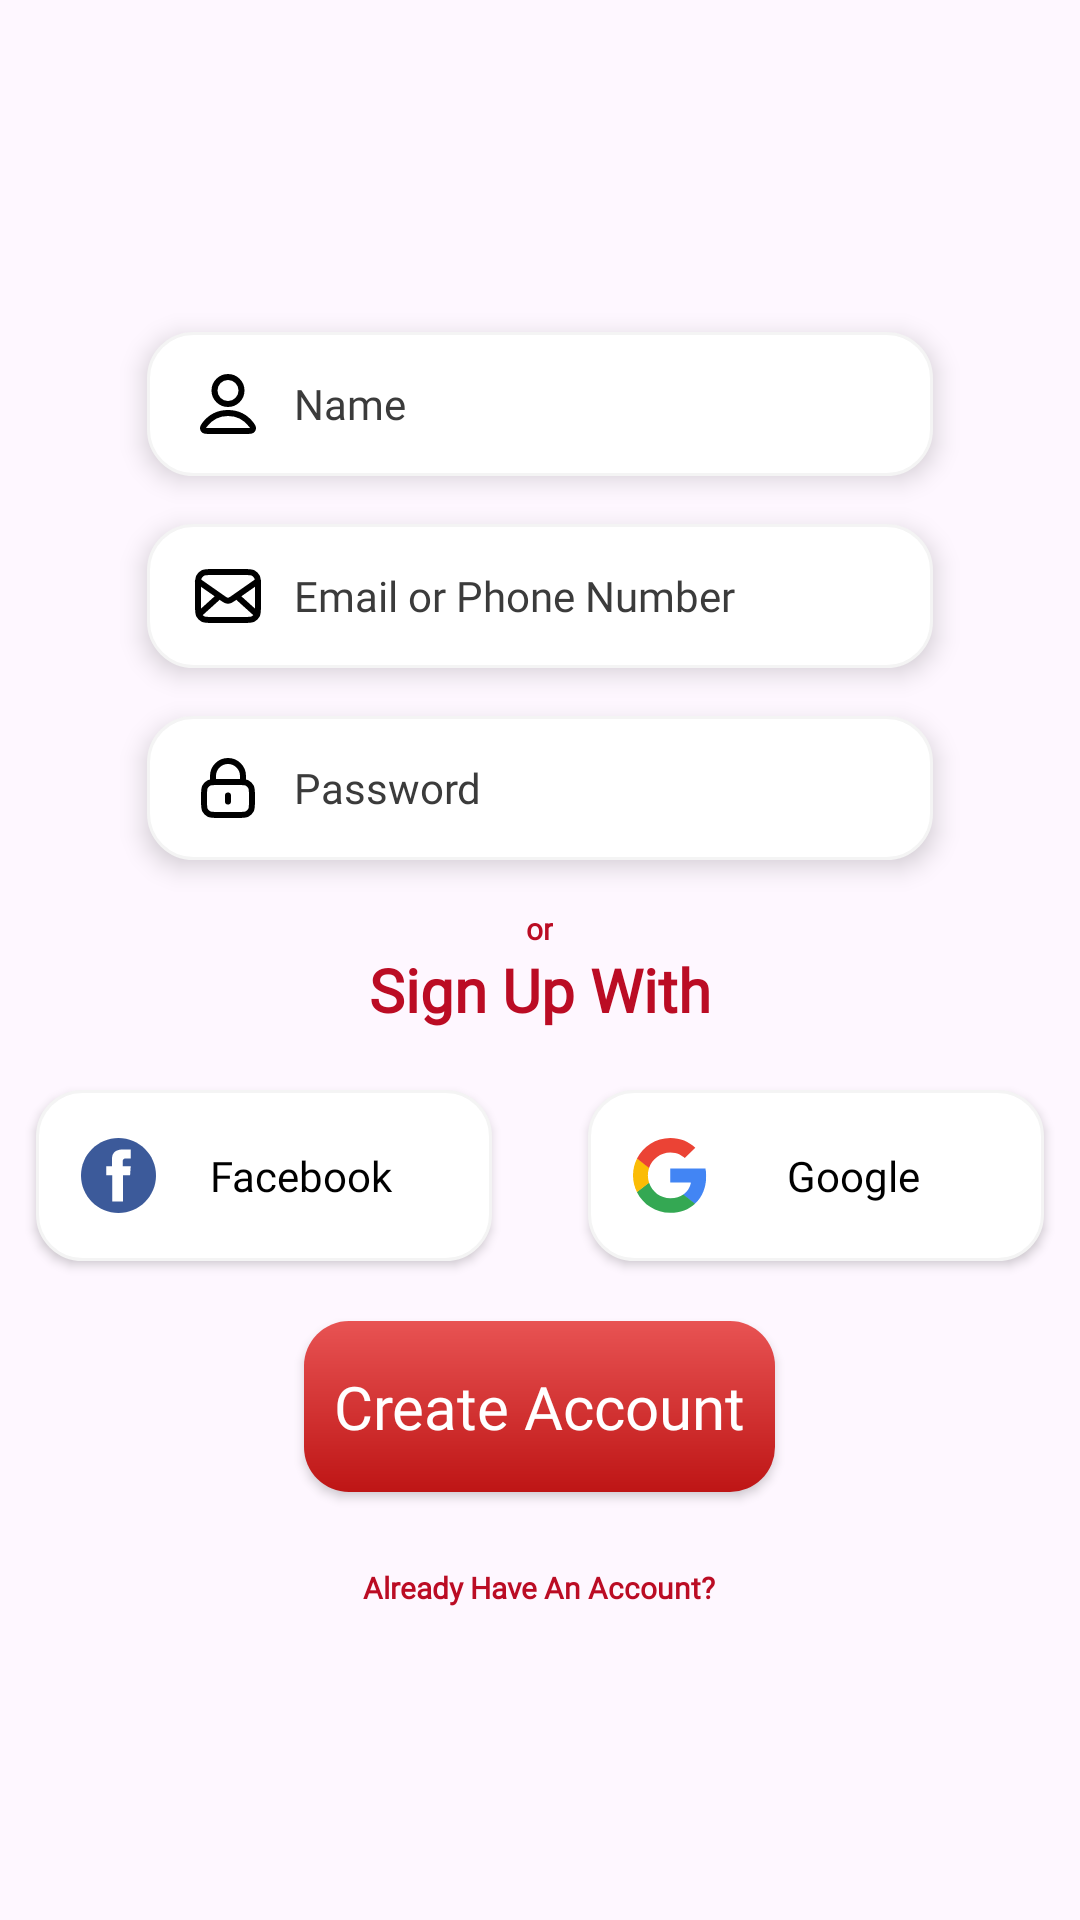

Android layout source for this screen:
<!-- AndroidManifest.xml: application theme Theme.Foodys -->
<!-- res/layout/activity_register.xml -->
<?xml version="1.0" encoding="utf-8"?>
<androidx.constraintlayout.widget.ConstraintLayout xmlns:android="http://schemas.android.com/apk/res/android"
    xmlns:app="http://schemas.android.com/apk/res-auto"
    xmlns:tools="http://schemas.android.com/tools"
    android:id="@+id/main"
    android:layout_width="match_parent"
    android:layout_height="match_parent"
    tools:context=".ui.auth.RegisterActivity">

    <androidx.constraintlayout.widget.ConstraintLayout
        android:layout_width="match_parent"
        android:layout_height="wrap_content"
        app:layout_constraintBottom_toBottomOf="parent"
        app:layout_constraintTop_toTopOf="parent">

        <ScrollView
            android:layout_width="match_parent"
            android:layout_height="match_parent"
            app:layout_constraintBottom_toBottomOf="parent"
            app:layout_constraintEnd_toEndOf="parent"
            app:layout_constraintStart_toStartOf="parent"
            app:layout_constraintTop_toTopOf="parent">

            <LinearLayout
                android:id="@+id/main_layout"
                android:layout_width="match_parent"
                android:layout_height="wrap_content"
                android:gravity="center"
                android:orientation="vertical">

                <FrameLayout
                    android:id="@+id/containerFragment"
                    android:layout_width="wrap_content"
                    android:layout_height="wrap_content" />

                <EditText
                    android:id="@+id/name"
                    android:layout_width="262dp"
                    android:layout_height="48dp"
                    android:layout_marginTop="40dp"
                    android:autofillHints="name"
                    android:background="@drawable/white_rounded"
                    android:drawableStart="@drawable/ic_person"
                    android:drawablePadding="10dp"
                    android:elevation="5dp"
                    android:ems="10"
                    android:fontFamily="@font/lato"
                    android:hint="@string/name"
                    android:inputType="textPersonName"
                    android:paddingStart="15dp"
                    android:paddingEnd="15dp"
                    android:selectAllOnFocus="true"
                    android:shadowColor="@color/white_stroke"
                    android:textColor="@color/normal_text_color"
                    android:textColorHint="@color/edit_text_color"
                    android:textSize="14sp" />

                <EditText
                    android:id="@+id/username"
                    android:layout_width="262dp"
                    android:layout_height="48dp"
                    android:layout_marginTop="16dp"
                    android:autoLink="phone|email"
                    android:autofillHints="emailAddress"
                    android:background="@drawable/white_rounded"
                    android:drawableStart="@drawable/ic_email"
                    android:drawablePadding="10dp"
                    android:elevation="5dp"
                    android:ems="10"
                    android:fontFamily="@font/lato"
                    android:hint="@string/prompt_email"
                    android:inputType="textEmailAddress"
                    android:paddingStart="15dp"
                    android:paddingEnd="15dp"
                    android:selectAllOnFocus="true"
                    android:shadowColor="@color/white_stroke"
                    android:textColor="@color/normal_text_color"
                    android:textColorHint="@color/edit_text_color"
                    android:textSize="14sp" />

                <EditText
                    android:id="@+id/password"
                    android:layout_width="262dp"
                    android:layout_height="48dp"
                    android:layout_marginTop="16dp"
                    android:autofillHints="password"
                    android:background="@drawable/white_rounded"
                    android:drawableStart="@drawable/ic_password_1"
                    android:drawablePadding="10dp"
                    android:elevation="5dp"
                    android:ems="10"
                    android:fontFamily="@font/lato"
                    android:hint="@string/prompt_password"
                    android:imeOptions="actionDone"
                    android:inputType="textPassword"
                    android:paddingStart="15dp"
                    android:paddingEnd="15dp"
                    android:selectAllOnFocus="true"
                    android:shadowColor="@color/white_stroke"
                    android:textColor="@color/normal_text_color"
                    android:textColorHint="@color/edit_text_color"
                    android:textSize="14sp" />

                <TextView
                    android:layout_width="wrap_content"
                    android:layout_height="wrap_content"
                    android:layout_marginTop="16dp"
                    android:fontFamily="@font/yeon_sung"
                    android:text="@string/or"
                    android:textAlignment="center"
                    android:textColor="@color/normal_text_color"
                    android:textSize="10sp"
                    android:textStyle="bold"
                    tools:ignore="SmallSp" />

                <TextView
                    android:layout_width="wrap_content"
                    android:layout_height="wrap_content"
                    android:fontFamily="@font/yeon_sung"
                    android:text="@string/sign_up_with"
                    android:textAlignment="center"
                    android:textColor="@color/normal_text_color"
                    android:textSize="20sp"
                    android:textStyle="bold" />

                <LinearLayout
                    android:layout_width="match_parent"
                    android:layout_height="wrap_content"
                    android:gravity="center"
                    android:orientation="horizontal">

                    <androidx.appcompat.widget.AppCompatButton
                        android:id="@+id/facebookButton"
                        android:layout_width="152dp"
                        android:layout_height="57dp"
                        android:layout_marginLeft="16dp"
                        android:layout_marginTop="20dp"
                        android:layout_marginRight="16dp"
                        android:layout_marginBottom="20dp"
                        android:background="@drawable/white_rounded"
                        android:drawableStart="@drawable/ic_facebook"
                        android:fontFamily="@font/lato"
                        android:paddingStart="15dp"
                        android:paddingEnd="15dp"
                        android:shadowColor="@color/white_stroke"
                        android:text="Facebook"
                        android:textAllCaps="false"
                        android:textColor="@color/black"
                        android:textSize="14sp"
                        tools:ignore="HardcodedText" />

                    <androidx.appcompat.widget.AppCompatButton
                        android:id="@+id/googleButton"
                        android:layout_width="152dp"
                        android:layout_height="57dp"
                        android:layout_marginLeft="16dp"
                        android:layout_marginTop="20dp"
                        android:layout_marginRight="16dp"
                        android:layout_marginBottom="20dp"
                        android:background="@drawable/white_rounded"
                        android:drawableStart="@drawable/ic_google"
                        android:fontFamily="@font/lato"
                        android:paddingStart="15dp"
                        android:paddingEnd="15dp"
                        android:shadowColor="@color/white_stroke"
                        android:text="Google"
                        android:textAllCaps="false"
                        android:textColor="@color/black"
                        android:textSize="14sp"
                        tools:ignore="HardcodedText" />
                </LinearLayout>

                <androidx.appcompat.widget.AppCompatButton
                    android:id="@+id/createAccount"
                    android:layout_width="157dp"
                    android:layout_height="57dp"
                    android:background="@drawable/red_button_gradient"
                    android:fontFamily="@font/yeon_sung"
                    android:shadowColor="@color/white_stroke"
                    android:text="@string/create_account"
                    android:textAllCaps="false"
                    android:textColor="@color/white"
                    android:textSize="20sp"
                    tools:ignore="TextSizeCheck" />

                <ProgressBar
                    android:id="@+id/progressBar"
                    android:layout_width="wrap_content"
                    android:layout_height="wrap_content"
                    android:indeterminateTint="@color/white"
                    android:visibility="gone" />

                <androidx.appcompat.widget.AppCompatButton
                    android:id="@+id/alreadyHaveAccountButton"
                    android:layout_width="wrap_content"
                    android:layout_height="wrap_content"
                    android:layout_marginTop="8dp"
                    android:layout_marginBottom="16dp"
                    android:background="@null"
                    android:fontFamily="@font/lato"
                    android:text="@string/already_have_an_account"
                    android:textAllCaps="false"
                    android:textColor="@color/normal_text_color"
                    android:textSize="10sp"
                    android:textStyle="bold"
                    tools:ignore="SmallSp" />
            </LinearLayout>
        </ScrollView>
    </androidx.constraintlayout.widget.ConstraintLayout>
</androidx.constraintlayout.widget.ConstraintLayout>
<!-- resources referenced by this layout -->
<resources>
  <color name="black">#FF000000</color>
  <color name="edit_text_color">#3B3B3B</color>
  <color name="normal_text_color">#BB0C24</color>
  <color name="white">#FFFFFFFF</color>
  <color name="white_stroke">#F4F4F4</color>
  <!-- drawable ic_facebook (drawable) -->
  <vector xmlns:android="http://schemas.android.com/apk/res/android"
      android:width="25dp"
      android:height="25dp"
      android:viewportWidth="25"
      android:viewportHeight="25">
      <group>
          <clip-path android:pathData="M0,0h25v25h-25z" />
          <path
              android:pathData="M12.5,25C19.404,25 25,19.404 25,12.5C25,5.596 19.404,0 12.5,0C5.596,0 0,5.596 0,12.5C0,19.404 5.596,25 12.5,25Z"
              android:fillColor="#3C5A9A" />
          <path
              android:pathData="M16.564,3.837H13.795C12.152,3.837 10.324,4.528 10.324,6.91C10.332,7.74 10.324,8.535 10.324,9.429H8.423V12.455H10.383V21.163H13.984V12.397H16.361L16.577,9.421H13.922C13.922,9.421 13.928,8.097 13.922,7.713C13.922,6.771 14.902,6.825 14.961,6.825C15.427,6.825 16.333,6.827 16.566,6.825V3.837H16.564Z"
              android:fillColor="#ffffff" />
      </group>
  </vector>
  <!-- drawable ic_password_1 (drawable) -->
  <vector xmlns:android="http://schemas.android.com/apk/res/android"
      android:width="24dp"
      android:height="24dp"
      android:viewportWidth="24"
      android:viewportHeight="24">
      <path
          android:pathData="M17,10V8C17,5.239 14.761,3 12,3C9.239,3 7,5.239 7,8V10M12,14.5V16.5M8.8,21H15.2C16.88,21 17.72,21 18.362,20.673C18.927,20.385 19.385,19.927 19.673,19.362C20,18.72 20,17.88 20,16.2V14.8C20,13.12 20,12.28 19.673,11.638C19.385,11.073 18.927,10.615 18.362,10.327C17.72,10 16.88,10 15.2,10H8.8C7.12,10 6.28,10 5.638,10.327C5.074,10.615 4.615,11.073 4.327,11.638C4,12.28 4,13.12 4,14.8V16.2C4,17.88 4,18.72 4.327,19.362C4.615,19.927 5.074,20.385 5.638,20.673C6.28,21 7.12,21 8.8,21Z"
          android:strokeLineJoin="round"
          android:strokeWidth="2"
          android:fillColor="#00000000"
          android:strokeColor="#000000"
          android:strokeLineCap="round" />
  </vector>
  <!-- drawable red_button_gradient (drawable) -->
  <?xml version="1.0" encoding="utf-8"?>
  <shape xmlns:android="http://schemas.android.com/apk/res/android">
      <gradient
          android:angle="-45"
          android:startColor="#E85353"
          android:endColor="#BE1515" />
      <corners android:radius="15dp" />
  </shape>
  <!-- drawable white_rounded (drawable) -->
  <?xml version="1.0" encoding="utf-8"?>
  <shape xmlns:android="http://schemas.android.com/apk/res/android">
      <solid android:color="@android:color/white" />
      <stroke
          android:width="1dp"
          android:color="@color/white_stroke" />
      <corners android:radius="15dp" />
  </shape>
  <string name="already_have_an_account">Already Have An Account?</string>
  <string name="create_account">Create Account</string>
  <string name="name">Name</string>
  <string name="or">or</string>
  <string name="prompt_email">Email or Phone Number</string>
  <string name="prompt_password">Password</string>
  <string name="sign_up_with">Sign Up With</string>
  <style name="Theme.Foodys" parent="Base.Theme.FoodApp" />
  <style name="Base.Theme.FoodApp" parent="Theme.Material3.DayNight.NoActionBar">
          
          
      </style>
</resources>
